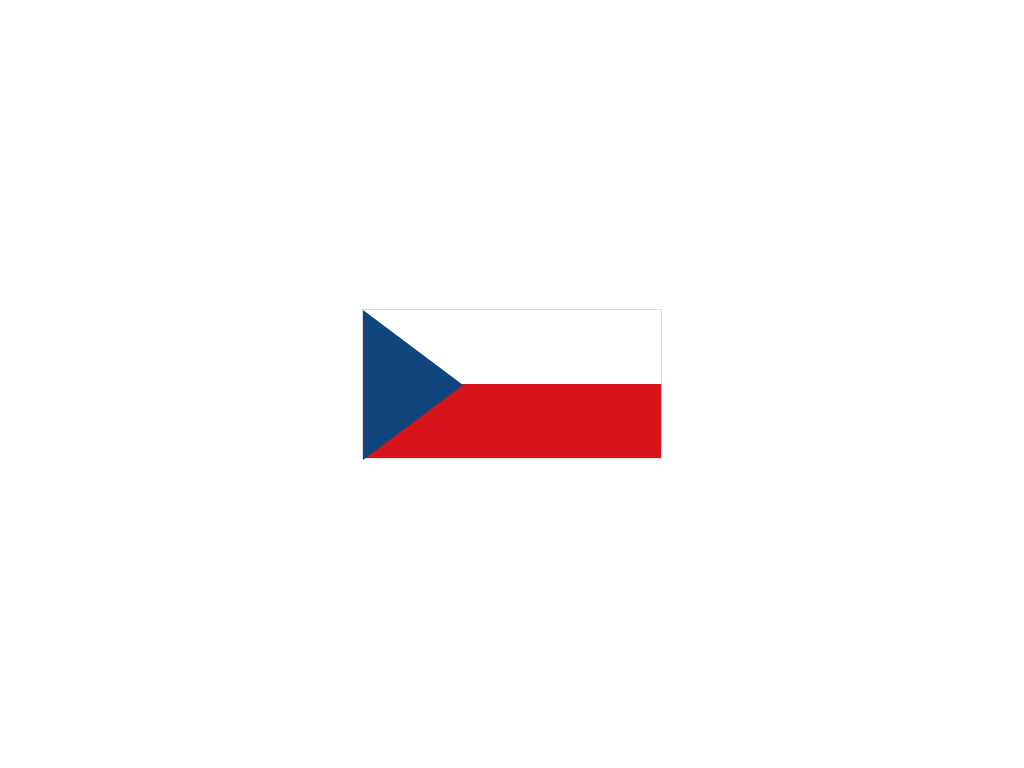

Write the HTML and CSS that draws this image.

<!-- file: index.html -->
<!DOCTYPE html>
<html lang="en">

<head>
    <meta charset="UTF-8">
    <meta name="viewport" content="width=device-width, initial-scale=1.0">
    <title>Czech</title>
    <link rel="stylesheet" href="style.css">
</head>

<body>
    <div class="Czech"></div>
</body>

</html>

/* file: style.css */
*,
*::after,
*::before {
  margin: 0;
  padding: 0;
  box-sizing: border-box;
}
body {
  height: 100vh;
  display: flex;
  justify-content: center;
  align-items: center;
}
.Czech {
  width: 300px;
  height: 150px;
  background: linear-gradient(rgb(255, 255, 255) 50%, rgb(215, 20, 26) 0 50%);
  position: relative;
  border: 1px solid #ddd;
}

.Czech::before {
  content: "";
  position: absolute;
  width: 100px;
  height: 150px;
  background-color: rgb(17, 69, 126);
  clip-path: polygon(0 0, 0% 100%, 100% 50%);
}
